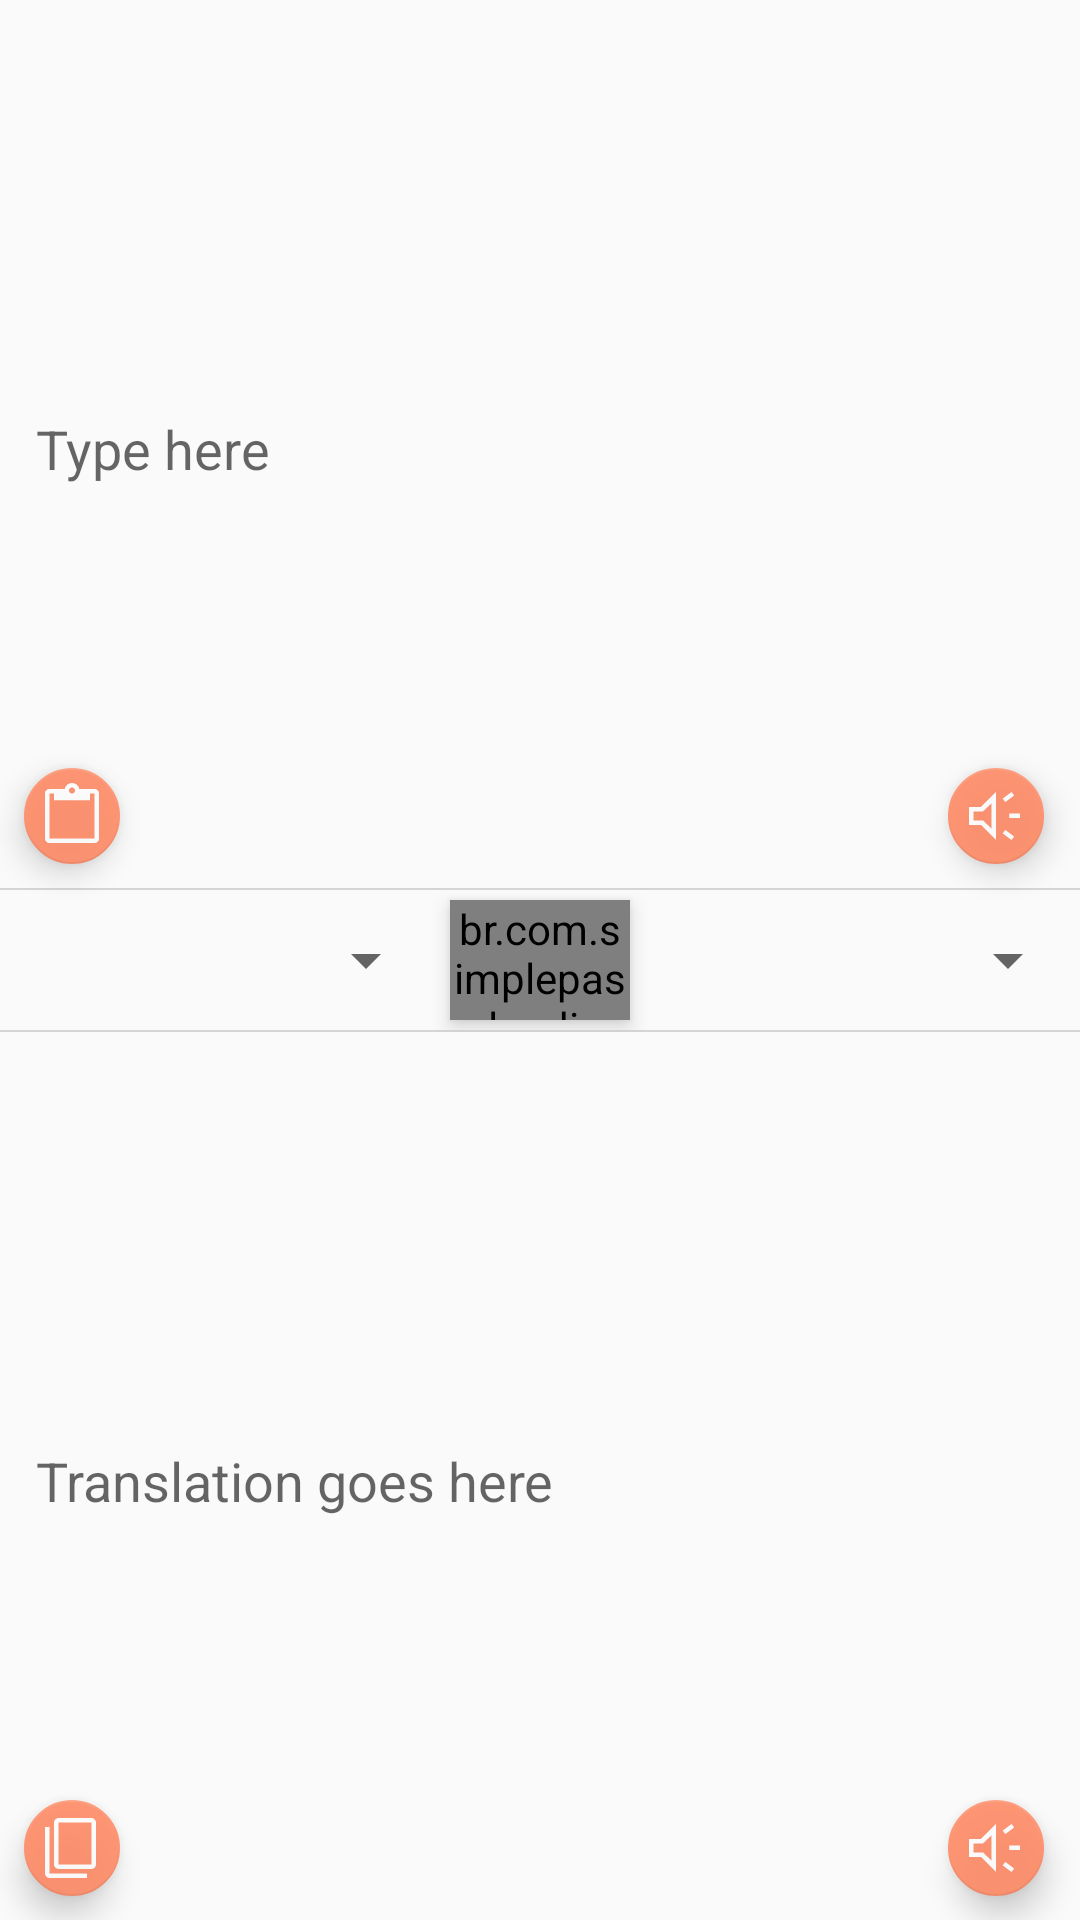

The Android layout XML behind this screen, and the referenced resources:
<!-- AndroidManifest.xml: application theme AppTheme -->
<!-- res/layout/partial_translate.xml -->
<?xml version="1.0" encoding="utf-8"?>
<androidx.constraintlayout.widget.ConstraintLayout xmlns:android="http://schemas.android.com/apk/res/android"
    android:layout_width="match_parent"
    xmlns:tools="http://schemas.android.com/tools"
    xmlns:app="http://schemas.android.com/apk/res-auto"
    android:id="@+id/contentLayout"
    app:layout_behavior="@string/appbar_scrolling_view_behavior"
    tools:showIn="@layout/activity_main"
    android:layout_height="match_parent">

    <EditText
        android:id="@+id/sourceText"
        android:layout_width="0dp"
        android:layout_height="0dp"
        android:layout_marginEnd="8dp"
        android:layout_marginStart="8dp"
        android:backgroundTint="@android:color/transparent"
        android:ems="10"
        android:hint="@string/hint_type_here"
        android:imeActionLabel="@string/action_translate"
        android:inputType="textMultiLine|textCapSentences"
        app:layout_constraintBottom_toTopOf="@+id/constraintLayout"
        app:layout_constraintEnd_toEndOf="parent"
        app:layout_constraintStart_toStartOf="parent"
        app:layout_constraintTop_toTopOf="parent"
        android:importantForAutofill="no" />

    <androidx.constraintlayout.widget.ConstraintLayout
        android:id="@+id/constraintLayout"
        android:layout_width="match_parent"
        android:layout_height="wrap_content"
        app:layout_constraintBottom_toTopOf="@+id/guideline2"
        app:layout_constraintEnd_toEndOf="parent"
        app:layout_constraintStart_toStartOf="parent"
        app:layout_constraintTop_toTopOf="@+id/guideline2">

        <View
            android:id="@+id/view2"
            android:layout_width="0dp"
            android:layout_height="0.5dp"
            android:background="@color/separator"
            app:layout_constraintEnd_toEndOf="parent"
            app:layout_constraintStart_toStartOf="parent"
            app:layout_constraintTop_toTopOf="parent" />

        <LinearLayout
            android:id="@+id/linearLayout2"
            android:layout_width="match_parent"
            android:layout_height="wrap_content"
            android:gravity="center_vertical"
            android:orientation="horizontal"
            app:layout_constraintBottom_toBottomOf="parent"
            app:layout_constraintEnd_toEndOf="parent"
            app:layout_constraintStart_toStartOf="parent"
            app:layout_constraintTop_toTopOf="parent">

            <Spinner
                android:id="@+id/sourceLangSpinner"
                android:layout_width="0dp"
                android:layout_height="wrap_content"
                android:layout_weight="1"
                app:layout_constraintBottom_toTopOf="@+id/guideline2"
                app:layout_constraintEnd_toStartOf="@+id/translateButton"
                app:layout_constraintStart_toStartOf="parent"
                app:layout_constraintTop_toTopOf="@+id/guideline2" />

            <br.com.simplepass.loadingbutton.customViews.CircularProgressImageButton
                android:id="@+id/translateButton"
                android:layout_width="@dimen/translate_button_width"
                android:layout_height="@dimen/translate_button_height"
                android:layout_margin="4dp"
                android:background="@drawable/button_circular"
                android:elevation="4dp"
                android:foreground="?attr/selectableItemBackgroundBorderless"
                android:onClick="onTranslate"
                android:src="@drawable/ic_translate"
                app:layout_constraintBottom_toTopOf="@+id/guideline2"
                app:layout_constraintTop_toTopOf="@+id/guideline2"
                app:spinning_bar_color="@color/colorAccent" />

            <Spinner
                android:id="@+id/targetLangSpinner"
                android:layout_width="0dp"
                android:layout_height="wrap_content"
                android:layout_weight="1"
                app:layout_constraintBottom_toTopOf="@+id/guideline2"
                app:layout_constraintEnd_toEndOf="parent"
                app:layout_constraintStart_toEndOf="@+id/translateButton"
                app:layout_constraintTop_toTopOf="@+id/guideline2"
                app:layout_constraintVertical_bias="0.5" />
        </LinearLayout>

        <View
            android:id="@+id/view3"
            android:layout_width="0dp"
            android:layout_height="0.5dp"
            android:background="@color/separator"
            app:layout_constraintBottom_toBottomOf="parent"
            app:layout_constraintEnd_toEndOf="parent"
            app:layout_constraintStart_toStartOf="parent" />

    </androidx.constraintlayout.widget.ConstraintLayout>

    <EditText
        android:id="@+id/targetText"
        android:layout_width="0dp"
        android:layout_height="0dp"
        android:layout_marginEnd="8dp"
        android:layout_marginStart="8dp"
        android:backgroundTint="@android:color/transparent"
        android:ems="10"
        android:hint="@string/hint_translation"
        android:inputType="none"
        android:textIsSelectable="true"
        app:layout_constraintBottom_toBottomOf="parent"
        app:layout_constraintEnd_toEndOf="parent"
        app:layout_constraintHorizontal_bias="0.5"
        app:layout_constraintStart_toStartOf="parent"
        app:layout_constraintTop_toBottomOf="@+id/constraintLayout"
        android:importantForAutofill="no" />

    <androidx.constraintlayout.widget.Guideline
            android:id="@+id/guideline2"
            android:layout_width="wrap_content"
            android:layout_height="1dp"
            android:orientation="horizontal"
            app:layout_constraintGuide_percent="0.5" />

    <com.google.android.material.floatingactionbutton.FloatingActionButton
        android:id="@+id/sourcePaste"
        android:layout_width="wrap_content"
        android:layout_height="wrap_content"
        android:layout_marginBottom="8dp"
        android:layout_marginEnd="4dp"
        android:alpha="0.9"
        android:clickable="true"
        android:focusable="true"
        android:onClick="onPasteSource"
        app:fabSize="mini"
        app:layout_constraintBottom_toBottomOf="@+id/sourceText"
        app:layout_constraintStart_toStartOf="@+id/sourceText"
        app:srcCompat="@drawable/ic_content_paste" />

    <com.google.android.material.floatingactionbutton.FloatingActionButton
        android:id="@+id/sourceSpeech"
        android:layout_width="wrap_content"
        android:layout_height="wrap_content"
        android:layout_marginBottom="8dp"
        android:layout_marginEnd="4dp"
        android:alpha="0.9"
        android:clickable="true"
        android:focusable="true"
        android:onClick="onSpeechSource"
        app:fabSize="mini"
        app:layout_constraintBottom_toBottomOf="@+id/sourceText"
        app:layout_constraintEnd_toEndOf="@+id/sourceText"
        app:srcCompat="@drawable/ic_sound" />

    <com.google.android.material.floatingactionbutton.FloatingActionButton
        android:id="@+id/sourceCopy"
        android:layout_width="wrap_content"
        android:layout_height="wrap_content"
        android:layout_marginBottom="8dp"
        android:layout_marginEnd="4dp"
        android:alpha="0.9"
        android:clickable="true"
        android:focusable="true"
        android:onClick="onCopyTarget"
        app:fabSize="mini"
        app:layout_constraintBottom_toBottomOf="@+id/targetText"
        app:layout_constraintStart_toStartOf="@+id/targetText"
        app:srcCompat="@drawable/ic_content_copy" />

    <com.google.android.material.floatingactionbutton.FloatingActionButton
        android:id="@+id/targetSpeech"
        android:layout_width="wrap_content"
        android:layout_height="wrap_content"
        android:layout_marginBottom="8dp"
        android:layout_marginEnd="4dp"
        android:alpha="0.9"
        android:clickable="true"
        android:focusable="true"
        android:onClick="onSpeechTarget"
        app:fabSize="mini"
        app:layout_constraintBottom_toBottomOf="@+id/targetText"
        app:layout_constraintEnd_toEndOf="@+id/targetText"
        app:srcCompat="@drawable/ic_sound" />

</androidx.constraintlayout.widget.ConstraintLayout>
<!-- res/layout/activity_main.xml (included above) -->
<?xml version="1.0" encoding="utf-8"?>
<androidx.coordinatorlayout.widget.CoordinatorLayout xmlns:android="http://schemas.android.com/apk/res/android"
    xmlns:app="http://schemas.android.com/apk/res-auto"
    xmlns:tools="http://schemas.android.com/tools"
    android:id="@+id/rootLayout"
    android:layout_width="match_parent"
    android:layout_height="match_parent"
    android:background="@android:color/white"
    tools:context="com.wwk.livetranslator.activity.MainActivity">

    <com.google.android.material.appbar.AppBarLayout
        android:id="@+id/appBar"
        android:layout_width="match_parent"
        android:layout_height="wrap_content"
        android:theme="@style/AppBarOverlay">

        <androidx.appcompat.widget.Toolbar
            android:id="@+id/toolbar"
            android:layout_width="match_parent"
            android:layout_height="?attr/actionBarSize"
            style="@style/Toolbar"
            app:popupTheme="@style/PopupOverlay">

            <ProgressBar
                android:id="@+id/loadingView"
                android:layout_width="wrap_content"
                android:layout_height="wrap_content"
                android:layout_gravity="end|center_vertical"
                android:layout_marginEnd="4dp"
                android:visibility="gone" />

        </androidx.appcompat.widget.Toolbar>

    </com.google.android.material.appbar.AppBarLayout>

    <include layout="@layout/partial_translate" />

</androidx.coordinatorlayout.widget.CoordinatorLayout>
<!-- resources referenced by this layout -->
<resources>
  <color name="colorAccent">#ff8a65</color>
  <color name="separator">#cccc</color>
  <dimen name="translate_button_height">40dp</dimen>
  <dimen name="translate_button_width">60dp</dimen>
  <!-- drawable button_circular (drawable) -->
  <?xml version="1.0" encoding="utf-8"?>
  <selector xmlns:android="http://schemas.android.com/apk/res/android">
      <item android:state_pressed="false" android:state_selected="false">
          <shape android:shape="rectangle">
              <solid android:color="@color/colorPrimary" />
          </shape>
      </item>
  </selector>
  <!-- drawable ic_content_paste (drawable) -->
  <vector xmlns:android="http://schemas.android.com/apk/res/android"
      android:width="48dp"
      android:height="48dp"
      android:viewportWidth="960"
      android:viewportHeight="960">
    <path
        android:fillColor="@android:color/white"
        android:pathData="M180,840Q154,840 137,823Q120,806 120,780L120,180Q120,154 137,137Q154,120 180,120L382,120Q389,85 416.5,62.5Q444,40 480,40Q516,40 543.5,62.5Q571,85 578,120L780,120Q806,120 823,137Q840,154 840,180L840,780Q840,806 823,823Q806,840 780,840L180,840ZM180,780L780,780Q780,780 780,780Q780,780 780,780L780,180Q780,180 780,180Q780,180 780,180L720,180L720,270L240,270L240,180L180,180Q180,180 180,180Q180,180 180,180L180,780Q180,780 180,780Q180,780 180,780ZM480,180Q497,180 508.5,168.5Q520,157 520,140Q520,123 508.5,111.5Q497,100 480,100Q463,100 451.5,111.5Q440,123 440,140Q440,157 451.5,168.5Q463,180 480,180Z"/>
  </vector>
  <!-- drawable ic_sound (drawable) -->
  <vector xmlns:android="http://schemas.android.com/apk/res/android"
      android:width="48dp"
      android:height="48dp"
      android:viewportWidth="960"
      android:viewportHeight="960">
      <path
          android:fillColor="@android:color/white"
          android:pathData="M655,508L655,448L800,448L800,508L655,508ZM688,800L569,712L603,665L722,753L688,800ZM603,295L569,248L688,160L722,207L603,295ZM120,599L120,359L280,359L480,159L480,799L280,599L120,599ZM420,311L307,419L180,419L180,539L307,539L420,648L420,311ZM326,479L326,479L326,479L326,479L326,479L326,479L326,479Z"/>
  </vector>
  <!-- drawable ic_translate (drawable) -->
  <?xml version="1.0" encoding="UTF-8" standalone="no"?>
  <vector xmlns:android="http://schemas.android.com/apk/res/android" android:height="24dp" android:viewportHeight="24.0" android:viewportWidth="24.0" android:width="24dp">
      <path android:fillColor="#EEFFFFFF" android:pathData="M12.87,15.07l-2.54,-2.51 0.03,-0.03c1.74,-1.94 2.98,-4.17 3.71,-6.53L17,6L17,4h-7L10,2L8,2v2L1,4v1.99h11.17C11.5,7.92 10.44,9.75 9,11.35 8.07,10.32 7.3,9.19 6.69,8h-2c0.73,1.63 1.73,3.17 2.98,4.56l-5.09,5.02L4,19l5,-5 3.11,3.11 0.76,-2.04z"/>
      <path android:fillColor="#FFFFFF" android:pathData="M18.5,10h-2L12,22h2l1.12,-3h4.75L21,22h2l-4.5,-12zM15.88,17l1.62,-4.33L19.12,17h-3.24z"/>
  </vector>
  <string name="action_translate">Translate</string>
  <string name="hint_translation">Translation goes here</string>
  <string name="hint_type_here">Type here</string>
  <style name="AppBarOverlay" parent="ThemeOverlay.AppCompat.ActionBar">
          
          <item name="android:textColorPrimary">@android:color/white</item>
      </style>
  <style name="PopupOverlay" parent="ThemeOverlay.AppCompat.Dark" />
  <style name="Toolbar" parent="ThemeOverlay.AppCompat.Light">
          <item name="android:background">@color/colorPrimaryDark</item>
      </style>
  <style name="AppTheme" parent="Theme.AppCompat.Light.NoActionBar">
          
          <item name="colorPrimary">@color/colorPrimary</item>
          <item name="colorPrimaryDark">@color/colorPrimaryDark</item>
          <item name="colorAccent">@color/colorAccent</item>
      </style>
  <color name="colorPrimary">#42a5f5</color>
  <color name="colorPrimaryDark">#0077c2</color>
</resources>
